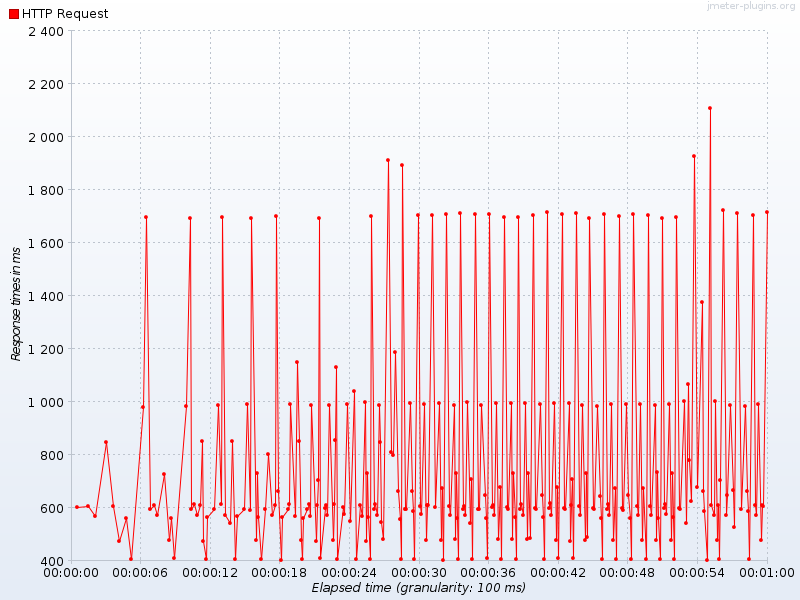

Values plotted in this chart, from the file beside it:
Elapsed time, HTTP Request
19:31:15.0, 601.0
19:31:15.900, 607.0
19:31:16.500, 568.0
19:31:17.500, 848.0
19:31:18.100, 604.0
19:31:18.600, 475.0
19:31:19.200, 561.0
19:31:19.700, 404.0
19:31:20.700, 981.0
19:31:21.0, 1696
19:31:21.300, 593.0
19:31:21.700, 608.0
19:31:21.900, 571.0
19:31:22.500, 728.0
19:31:23.0, 479.0
19:31:23.100, 562.0
19:31:23.400, 408.0
19:31:24.400, 984.0
19:31:24.800, 1693
19:31:24.900, 595.0
19:31:25.100, 615.0
19:31:25.400, 570.0
19:31:25.700, 610.0
19:31:25.800, 850.0
19:31:25.900, 475.0
19:31:26.200, 404.0
19:31:26.300, 563.0
19:31:26.900, 595.0
19:31:27.200, 986.0
19:31:27.500, 614.0
19:31:27.600, 1695
19:31:27.800, 570.0
19:31:28.300, 543.0
19:31:28.400, 851.0
19:31:28.700, 406.0
19:31:28.900, 567.0
19:31:29.500, 593.0
19:31:29.700, 989.0
19:31:30.0, 591.5
19:31:30.100, 1691
19:31:30.500, 476.0
19:31:30.600, 729.5
19:31:30.700, 563.0
19:31:31.0, 407.0
19:31:31.300, 596.0
19:31:31.600, 800.5
19:31:31.900, 570.0
19:31:32.200, 609.0
19:31:32.300, 1701
19:31:32.400, 663.5
19:31:32.700, 403.0
19:31:32.800, 564.0
19:31:33.300, 595.0
19:31:33.400, 614.0
19:31:33.500, 990.0
19:31:33.900, 569.0
19:31:34.100, 1148
19:31:34.300, 852.0
19:31:34.400, 476.0
19:31:34.500, 405.0
... 232 more rows
